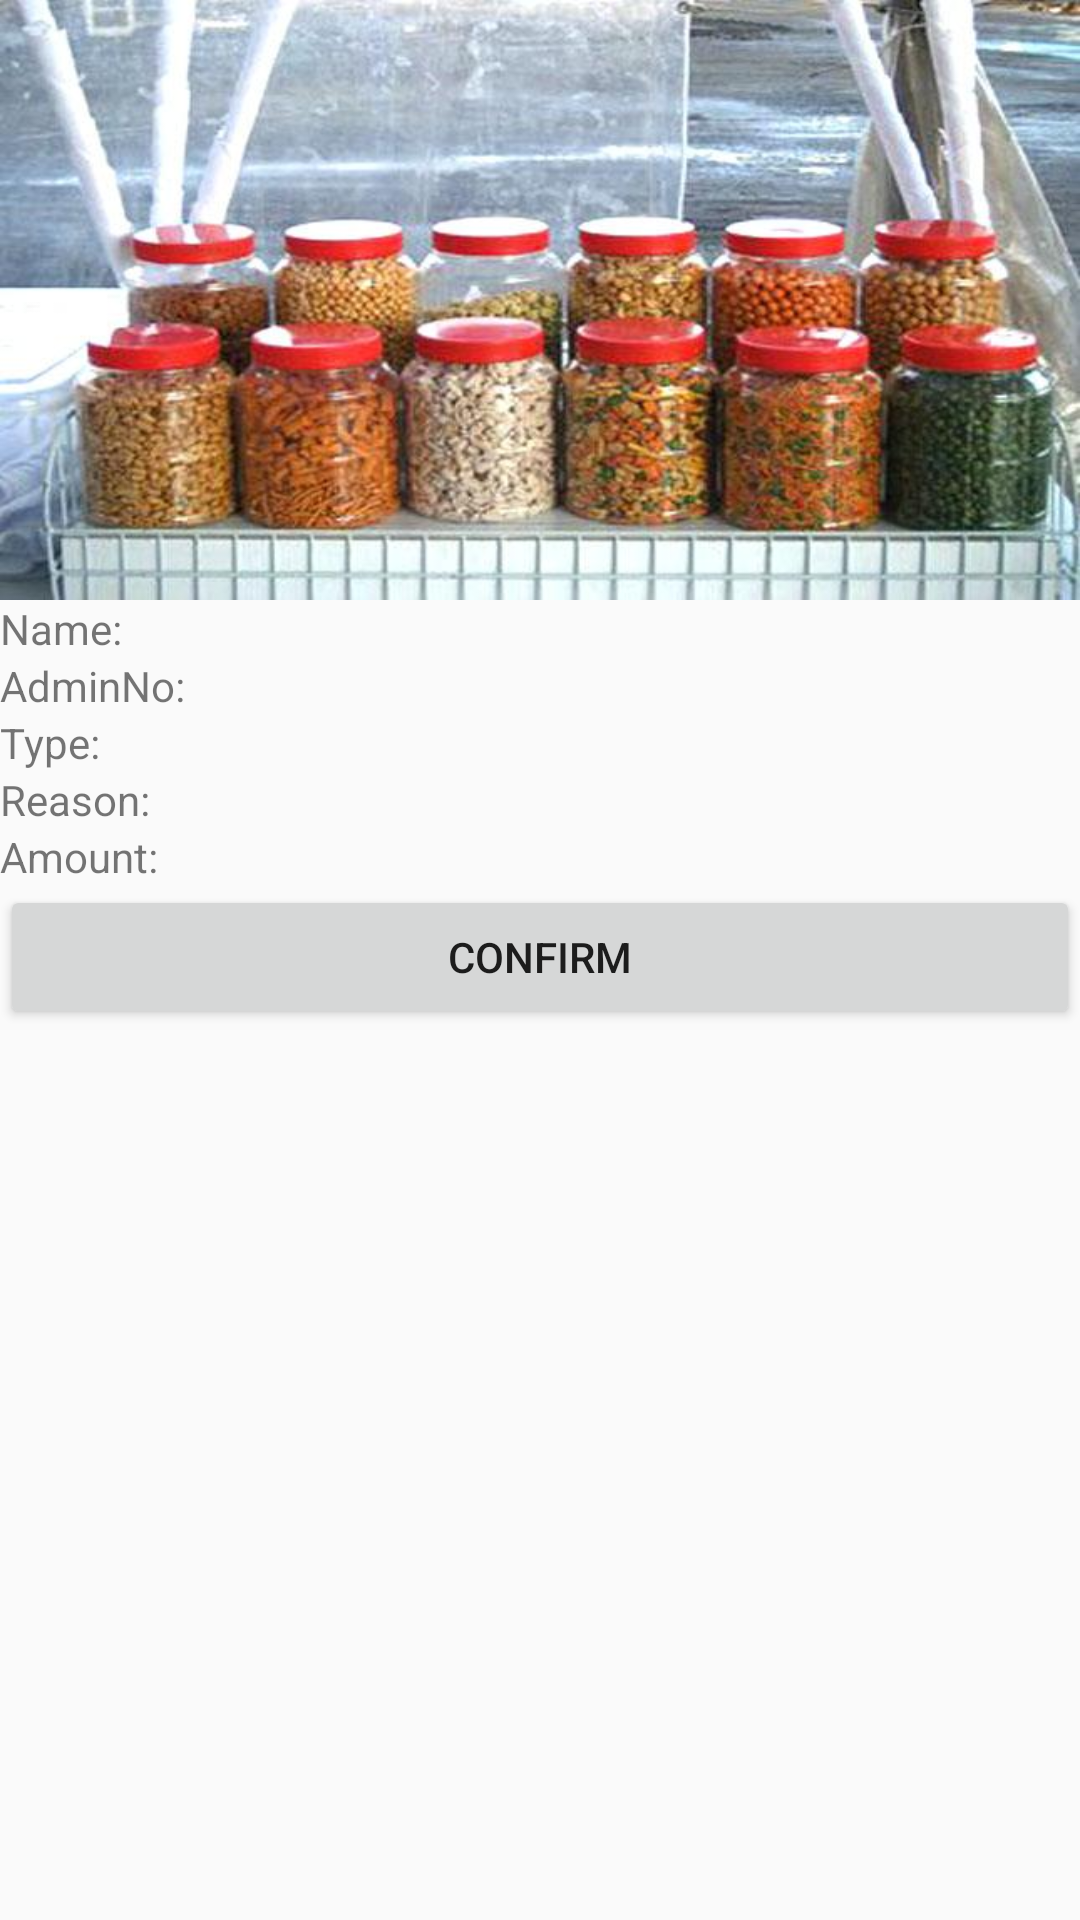

Reconstruct the res/layout file that produces this screen, plus the resources it refers to.
<!-- AndroidManifest.xml: application theme AppTheme -->
<!-- res/layout/activity_cfm_purchase.xml -->
<?xml version="1.0" encoding="utf-8"?>
<ScrollView xmlns:android="http://schemas.android.com/apk/res/android"
    xmlns:app="http://schemas.android.com/apk/res-auto"
    xmlns:tools="http://schemas.android.com/tools"
    android:layout_width="match_parent"
    android:layout_height="match_parent"
    tools:context="itp361.nyp.CfmPurchase">


    <LinearLayout
        android:layout_width="match_parent"
        android:layout_height="wrap_content"
        android:orientation="vertical">
        <ImageView
            android:id="@+id/img1"
            android:layout_width="match_parent"
            android:layout_height="200dp"
            app:srcCompat="@drawable/img1"
            tools:layout_editor_absoluteX="16dp"
            tools:layout_editor_absoluteY="63dp"
            android:adjustViewBounds="true"
            android:scaleType="fitXY"
            />
        <LinearLayout
            android:layout_width="match_parent"
            android:layout_height="match_parent"
            android:orientation="horizontal">

            <TextView

                android:layout_width="wrap_content"
                android:layout_height="wrap_content"
                android:text="@string/name_label"
                />

            <TextView

                android:id="@+id/Name"
                android:layout_width="350dp"
                android:layout_height="wrap_content"
                android:nextFocusLeft="@id/Name"
                android:nextFocusUp="@id/Name" />

        </LinearLayout>

        <LinearLayout
            android:layout_width="match_parent"
            android:layout_height="match_parent"
            android:orientation="horizontal">
            <TextView

                android:layout_width="wrap_content"
                android:layout_height="wrap_content"
                android:text="@string/admin_label"
                />

            <TextView

                android:id="@+id/AdminNo"
                android:layout_width="wrap_content"
                android:layout_height="wrap_content"
                android:layout_weight="1"
                android:maxLength="7"

                />
        </LinearLayout>
        <LinearLayout
            android:layout_width="match_parent"
            android:layout_height="match_parent"
            android:orientation="horizontal">
            <TextView
                android:id="@+id/Type"
                android:layout_width="match_parent"
                android:layout_height="wrap_content"
                android:layout_weight="1"
                android:text="Type:" />

            <TextView
                android:id="@+id/typespin"
                android:layout_width="match_parent"
                android:layout_height="wrap_content"
                android:layout_weight="1"
               />
        </LinearLayout>
        <LinearLayout
            android:layout_width="match_parent"
            android:layout_height="match_parent"
            android:orientation="horizontal">
            <TextView
                android:id="@+id/Reason"
                android:layout_width="match_parent"
                android:layout_height="wrap_content"
                android:layout_weight="1"
                android:text="Reason:" />

            <TextView
                android:id="@+id/reasonspin"
                android:layout_width="match_parent"
                android:layout_height="wrap_content"
                android:layout_weight="1" />
        </LinearLayout>

        <LinearLayout
            android:layout_width="match_parent"
            android:layout_height="match_parent"
            android:orientation="horizontal">
            <TextView

                android:layout_width="wrap_content"
                android:layout_height="wrap_content"
                android:text="@string/amount_label"
                />

            <TextView
                android:id="@+id/numberPicker"
                android:layout_width="wrap_content"
                android:layout_height="wrap_content"
                android:layout_weight="1" />

        </LinearLayout>
       <LinearLayout android:layout_width="match_parent"
        android:layout_height="match_parent"
        android:orientation="horizontal">

        <Button
            android:id="@+id/btncfm"
            android:layout_width="match_parent"
            android:layout_height="wrap_content"
            android:layout_weight="1"
            android:text="Confirm" />

    </LinearLayout>

    </LinearLayout>
</ScrollView>
<!-- resources referenced by this layout -->
<resources>
  <!-- drawable img1: jpg bitmap (drawable, 54898 bytes) -->
  <string name="admin_label">AdminNo:</string>
  <string name="amount_label">Amount:</string>
  <string name="name_label">Name: "</string>
  <style name="AppTheme" parent="Theme.AppCompat.Light.DarkActionBar">
          
          <item name="colorPrimary">@color/colorPrimary</item>
          <item name="colorPrimaryDark">@color/colorPrimaryDark</item>
          <item name="colorAccent">@color/colorAccent</item>
          <item name="android:windowNoTitle">true</item>
          <item name="android:windowFullscreen">true</item>
      </style>
  <!-- not gathered from this repository: default colours our renderer supplied (Android Studio template values) -->
  <color name="colorPrimary">#FF6200EE</color>
  <color name="colorPrimaryDark">#FF3700B3</color>
  <color name="colorAccent">#FF03DAC5</color>
</resources>
